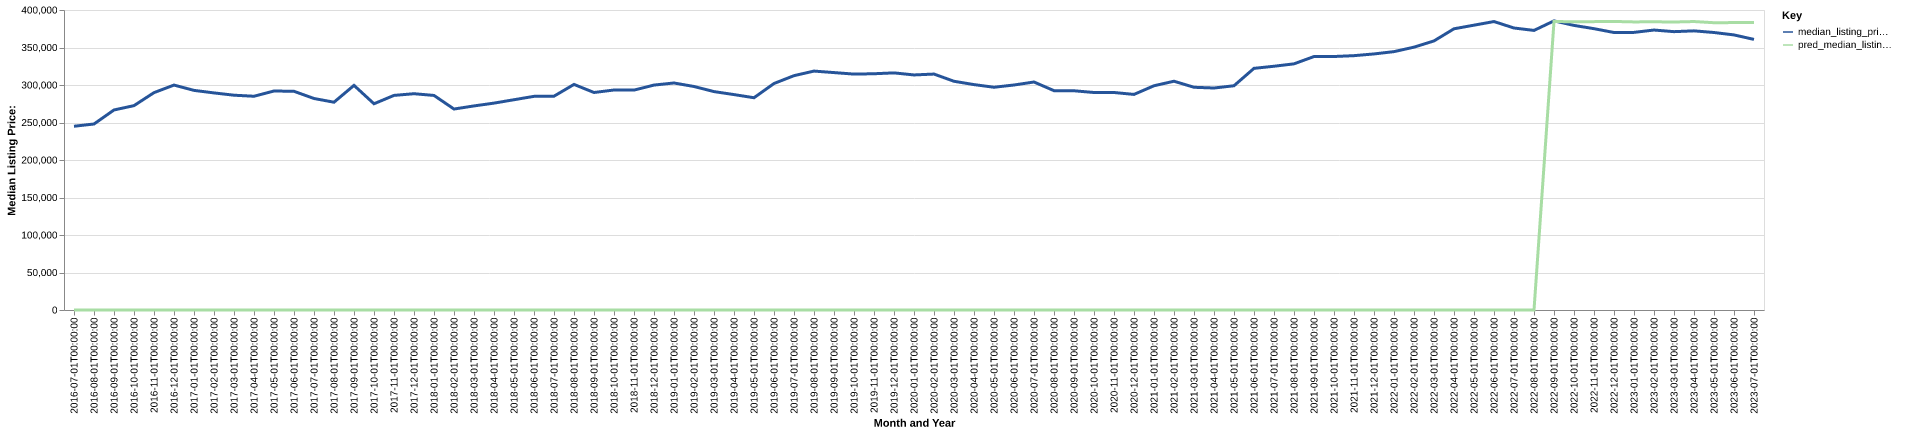

Source data for this figure (header and first rows):
date, time_idx, median_listing_price, thirty_year_interest_rate_five, month, county_name, active_listing_count, median_days_on_market, pred_median_listing_price, month_year
2016-07-01, 0, 245000, 3.72, 7, chambers, tx, 172.0, 51.0, 0, Jul-2016
2016-08-01, 1, 248000, 3.73, 8, chambers, tx, 192.0, 46.0, 0, Aug-2016
2016-09-01, 2, 266714, 3.66, 9, chambers, tx, 178.0, 52.0, 0, Sep-2016
2016-10-01, 3, 272490, 3.64, 10, chambers, tx, 182.0, 62.0, 0, Oct-2016
2016-11-01, 4, 289825, 3.66, 11, chambers, tx, 178.0, 64.0, 0, Nov-2016
2016-12-01, 5, 299900, 3.48, 12, chambers, tx, 160.0, 92.0, 0, Dec-2016
2017-01-01, 6, 292828, 3.45, 1, chambers, tx, 151.0, 98.0, 0, Jan-2017
2017-02-01, 7, 289450, 3.5, 2, chambers, tx, 150.0, 88.0, 0, Feb-2017
2017-03-01, 8, 286396, 3.52, 3, chambers, tx, 139.0, 63.0, 0, Mar-2017
2017-04-01, 9, 285000, 4.03, 4, chambers, tx, 146.0, 58.0, 0, Apr-2017
2017-05-01, 10, 292000, 4.32, 5, chambers, tx, 158.0, 53.0, 0, May-2017
2017-06-01, 11, 291598, 4.2, 6, chambers, tx, 169.0, 50.0, 0, Jun-2017
2017-07-01, 12, 282000, 4.19, 7, chambers, tx, 181.0, 51.0, 0, Jul-2017
2017-08-01, 13, 277055, 4.3, 8, chambers, tx, 208.0, 44.0, 0, Aug-2017
2017-09-01, 14, 299500, 4.1, 9, chambers, tx, 189.0, 61.0, 0, Sep-2017
2017-10-01, 15, 274990, 4.05, 10, chambers, tx, 180.0, 71.0, 0, Oct-2017
2017-11-01, 16, 286135, 3.94, 11, chambers, tx, 162.0, 76.0, 0, Nov-2017
2017-12-01, 17, 288380, 4.03, 12, chambers, tx, 143.0, 71.0, 0, Dec-2017
2018-01-01, 18, 286078, 3.93, 1, chambers, tx, 145.0, 69.0, 0, Jan-2018
2018-02-01, 19, 267957, 3.83, 2, chambers, tx, 157.0, 43.0, 0, Feb-2018
2018-03-01, 20, 272101, 3.94, 3, chambers, tx, 151.0, 42.0, 0, Mar-2018
2018-04-01, 21, 275830, 3.95, 4, chambers, tx, 174.0, 40.0, 0, Apr-2018
2018-05-01, 22, 280381, 3.99, 5, chambers, tx, 184.0, 36.0, 0, May-2018
2018-06-01, 23, 284844, 4.15, 6, chambers, tx, 188.0, 45.0, 0, Jun-2018
2018-07-01, 24, 285092, 4.4, 7, chambers, tx, 213.0, 49.0, 0, Jul-2018
2018-08-01, 25, 300766, 4.46, 8, chambers, tx, 208.0, 48.0, 0, Aug-2018
2018-09-01, 26, 290000, 4.58, 9, chambers, tx, 219.0, 64.0, 0, Sep-2018
2018-10-01, 27, 293330, 4.66, 10, chambers, tx, 217.0, 72.0, 0, Oct-2018
2018-11-01, 28, 293210, 4.62, 11, chambers, tx, 226.0, 68.0, 0, Nov-2018
2018-12-01, 29, 299900, 4.54, 12, chambers, tx, 232.0, 75.0, 0, Dec-2018
2019-01-01, 30, 302686, 4.6, 1, chambers, tx, 223.0, 76.0, 0, Jan-2019
2019-02-01, 31, 298000, 4.72, 2, chambers, tx, 219.0, 79.0, 0, Feb-2019
2019-03-01, 32, 291215, 4.9, 3, chambers, tx, 217.0, 62.0, 0, Mar-2019
2019-04-01, 33, 287215, 4.94, 4, chambers, tx, 220.0, 49.0, 0, Apr-2019
2019-05-01, 34, 283021, 4.75, 5, chambers, tx, 208.0, 56.0, 0, May-2019
2019-06-01, 35, 302000, 4.51, 6, chambers, tx, 242.0, 56.0, 0, Jun-2019
2019-07-01, 36, 312450, 4.41, 7, chambers, tx, 239.0, 53.0, 0, Jul-2019
2019-08-01, 37, 318564, 4.41, 8, chambers, tx, 237.0, 57.0, 0, Aug-2019
2019-09-01, 38, 316559, 4.2, 9, chambers, tx, 233.0, 59.0, 0, Sep-2019
2019-10-01, 39, 314529, 4.14, 10, chambers, tx, 231.0, 61.0, 0, Oct-2019
2019-11-01, 40, 315000, 3.84, 11, chambers, tx, 214.0, 68.0, 0, Nov-2019
2019-12-01, 41, 316160, 3.81, 12, chambers, tx, 204.0, 79.0, 0, Dec-2019
2020-01-01, 42, 313409, 3.75, 1, chambers, tx, 218.0, 77.0, 0, Jan-2020
2020-02-01, 43, 314579, 3.73, 2, chambers, tx, 227.0, 57.0, 0, Feb-2020
2020-03-01, 44, 304945, 3.78, 3, chambers, tx, 233.0, 52.0, 0, Mar-2020
2020-04-01, 45, 300534, 3.75, 4, chambers, tx, 243.0, 57.0, 0, Apr-2020
2020-05-01, 46, 297000, 3.74, 5, chambers, tx, 223.0, 58.0, 0, May-2020
2020-06-01, 47, 299999, 3.72, 6, chambers, tx, 209.0, 63.0, 0, Jun-2020
2020-07-01, 48, 303995, 3.49, 7, chambers, tx, 219.0, 58.0, 0, Jul-2020
2020-08-01, 49, 292436, 3.65, 8, chambers, tx, 203.0, 44.0, 0, Aug-2020
2020-09-01, 50, 292310, 3.33, 9, chambers, tx, 198.0, 46.0, 0, Sep-2020
2020-10-01, 51, 290000, 3.28, 10, chambers, tx, 215.0, 49.0, 0, Oct-2020
2020-11-01, 52, 290000, 3.21, 11, chambers, tx, 211.0, 54.0, 0, Nov-2020
2020-12-01, 53, 287450, 3.07, 12, chambers, tx, 181.0, 66.0, 0, Dec-2020
2021-01-01, 54, 299000, 2.99, 1, chambers, tx, 162.0, 83.0, 0, Jan-2021
2021-02-01, 55, 305028, 2.93, 2, chambers, tx, 142.0, 50.0, 0, Feb-2021
2021-03-01, 56, 296975, 2.88, 3, chambers, tx, 136.0, 47.0, 0, Mar-2021
2021-04-01, 57, 295975, 2.84, 4, chambers, tx, 135.0, 43.0, 0, Apr-2021
2021-05-01, 58, 299000, 2.71, 5, chambers, tx, 135.0, 45.0, 0, May-2021
2021-06-01, 59, 322208, 2.79, 6, chambers, tx, 130.0, 47.0, 0, Jun-2021
... 25 more rows
